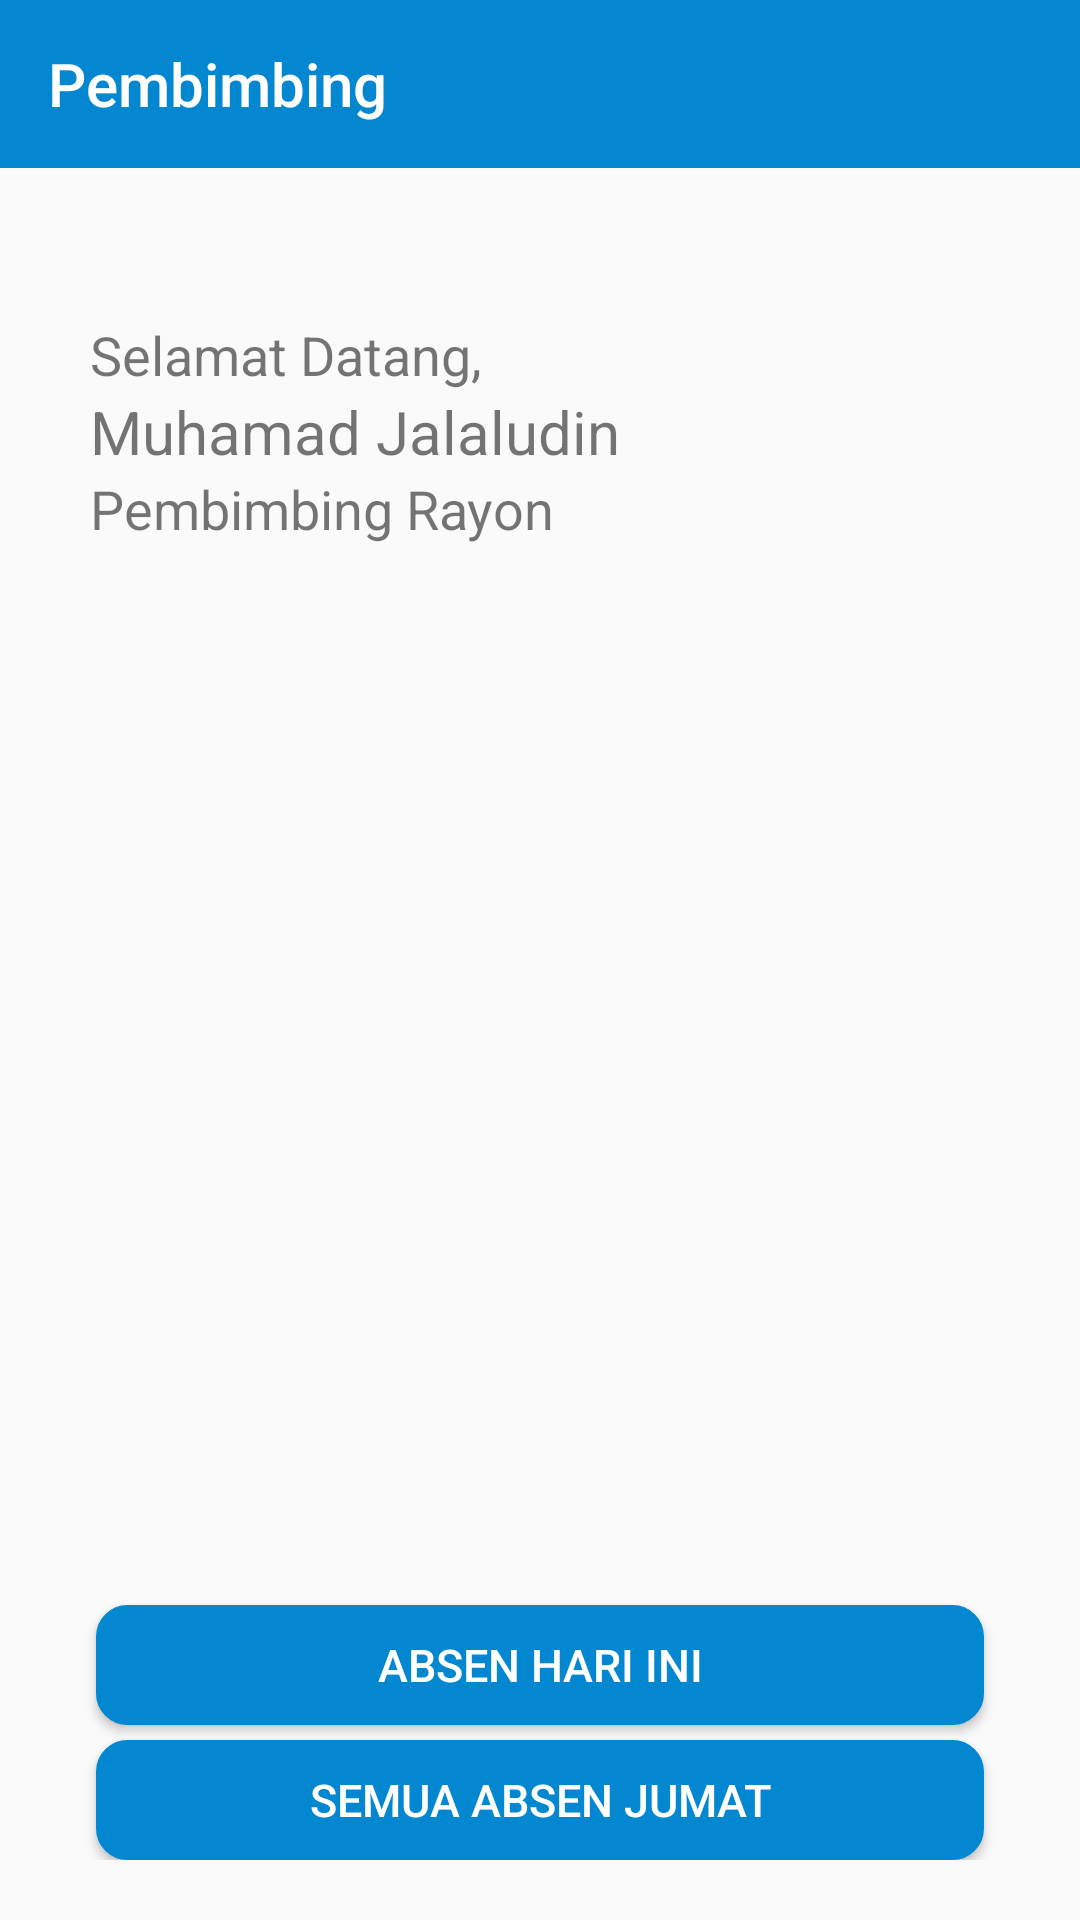

The Android layout XML behind this screen, and the referenced resources:
<!-- AndroidManifest.xml: application theme AppTheme -->
<!-- res/layout/activity_pembimbing.xml -->
<?xml version="1.0" encoding="utf-8"?>
<RelativeLayout xmlns:android="http://schemas.android.com/apk/res/android"
    xmlns:app="http://schemas.android.com/apk/res-auto"
    xmlns:tools="http://schemas.android.com/tools"
    android:id="@+id/container"
    android:layout_width="match_parent"
    android:layout_height="match_parent"
    tools:context="co.nguliktime.japps.Pembimbing">

    <android.support.design.widget.AppBarLayout
        android:id="@+id/appBar"
        android:layout_width="match_parent"
        android:layout_height="wrap_content">

        <android.support.v7.widget.Toolbar
            android:id="@+id/toolbar"
            app:title="Pembimbing"
            app:titleTextColor="@color/colorWhite"
            android:layout_width="match_parent"
            android:background="@color/colorBlue"
            android:layout_height="wrap_content"
            app:theme="@style/ThemeOverlay.AppCompat.Dark.ActionBar"
            app:popupTheme="@style/ThemeOverlay.AppCompat.Light"/>

    </android.support.design.widget.AppBarLayout>

    <LinearLayout
        android:layout_below="@id/appBar"
        android:layout_width="match_parent"
        android:layout_height="match_parent"
        android:orientation="vertical"
        android:paddingTop="50dp"
        android:layout_above="@id/navigation">

        <TextView
            android:id="@+id/welcome"
            android:layout_width="wrap_content"
            android:layout_height="wrap_content"
            android:text="Selamat Datang,"
            android:paddingStart="30dp"
            android:textSize="18sp"/>

        <TextView
            android:id="@+id/user"
            android:layout_width="wrap_content"
            android:layout_height="wrap_content"
            android:text="Muhamad Jalaludin"
            android:paddingStart="30dp"
            android:textSize="20sp"/>

        <TextView
            android:id="@id/welcome"
            android:layout_width="wrap_content"
            android:layout_height="wrap_content"
            android:text="Pembimbing Rayon"
            android:paddingStart="30dp"
            android:textSize="18sp" />

    </LinearLayout>

    <LinearLayout
        android:layout_width="match_parent"
        android:layout_height="wrap_content"
        android:orientation="vertical"
        android:layout_marginBottom="20dp"
        android:layout_alignParentBottom="true">

        <Button
            android:id="@+id/btnToday"
            android:layout_width="match_parent"
            android:layout_height="@dimen/heihgt_button"
            android:layout_marginTop="45dp"
            android:textSize="15sp"
            android:layout_marginLeft="32dp"
            android:layout_marginRight="32dp"
            android:text="Absen Hari ini"
            android:textColor="@color/colorWhite"
            android:background="@drawable/btn_radius"/>

        <Button
            android:id="@+id/btnAll"
            android:layout_width="match_parent"
            android:layout_height="@dimen/heihgt_button"
            android:layout_marginTop="5dp"
            android:textSize="15sp"
            android:layout_marginLeft="32dp"
            android:layout_marginRight="32dp"
            android:text="Semua Absen Jumat"
            android:textColor="@color/colorWhite"
            android:background="@drawable/btn_radius"/>

    </LinearLayout>

</RelativeLayout>
<!-- resources referenced by this layout -->
<resources>
  <color name="colorBlue">#0287D0</color>
  <color name="colorWhite">#ffffff</color>
  <dimen name="heihgt_button">40dp</dimen>
  <!-- drawable btn_radius (drawable) -->
  <?xml version="1.0" encoding="utf-8"?>
  <shape xmlns:android="http://schemas.android.com/apk/res/android">
  
      <stroke
          android:width="1dp"
          android:color="@color/colorBlue"/>
  
      <corners
          android:radius="10dp"/>
      <solid
          android:color="@color/colorBlue"/>
  </shape>
  <style name="AppTheme" parent="Theme.AppCompat.Light.NoActionBar">
          
          <item name="colorPrimary">@color/colorPrimary</item>
          <item name="colorPrimaryDark">@color/colorPrimaryDark</item>
          <item name="colorAccent">@color/colorAccent</item>
      </style>
  <color name="colorPrimary">#3F51B5</color>
  <color name="colorPrimaryDark">#0287D0</color>
  <color name="colorAccent">#FF4081</color>
</resources>
